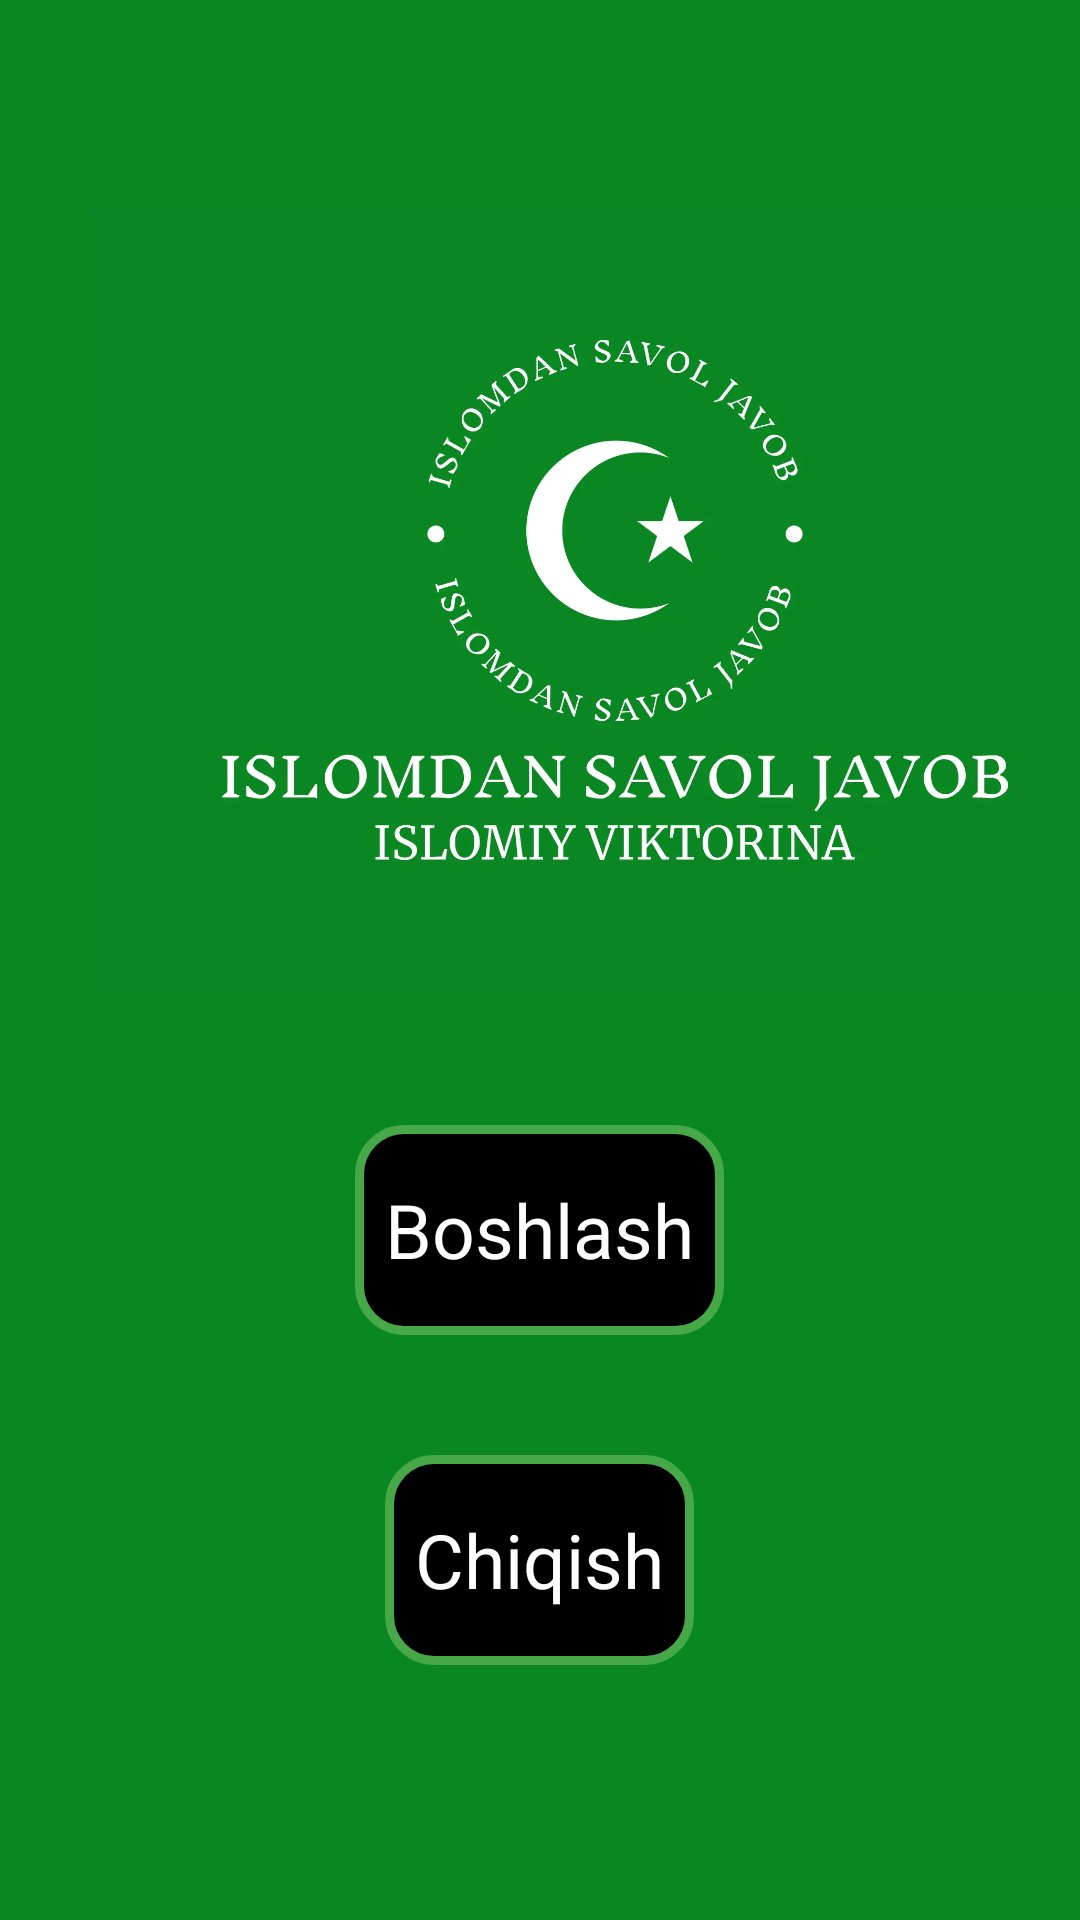

This screen was rendered from an Android layout file. Write that file and the resources it references.
<!-- AndroidManifest.xml: application theme Theme.IslomdanSavolJavoblar -->
<!-- res/layout/screen_start.xml -->
<?xml version="1.0" encoding="utf-8"?>
<FrameLayout xmlns:android="http://schemas.android.com/apk/res/android"
    xmlns:tools="http://schemas.android.com/tools"
    android:layout_width="match_parent"
    android:layout_height="match_parent"
    android:background="#098721"
    tools:context=".ui.fragment.ScreenStart">

    <ImageView
        android:layout_width="350dp"
        android:layout_height="400dp"
        android:layout_marginStart="30dp"
        android:src="@drawable/mosque_pic" />


    <TextView
        android:id="@+id/startBtn"
        android:layout_width="wrap_content"
        android:background="@drawable/shape_of_start_btn"
        android:layout_gravity="center"
        android:textColor="@color/white"
        android:textSize="25sp"
        android:gravity="center"
        android:padding="10dp"
        android:text="Boshlash"
        android:layout_marginTop="90dp"
        android:layout_height="70dp"/>

    <TextView
        android:layout_width="wrap_content"
        android:gravity="center"
        android:background="@drawable/shape_of_start_btn"
        android:layout_gravity="center"
        android:textColor="@color/white"
        android:textSize="25sp"
        android:padding="10dp"
        android:id="@+id/exitBtn"
        android:text="Chiqish"
        android:layout_marginTop="200dp"
        android:layout_height="70dp"/>


</FrameLayout>
<!-- resources referenced by this layout -->
<resources>
  <!-- drawable mosque_pic: webp bitmap (drawable, 47418 bytes) -->
  <!-- drawable shape_of_start_btn (drawable) -->
  <?xml version="1.0" encoding="utf-8"?>
  <shape xmlns:android="http://schemas.android.com/apk/res/android">
  
  
      <solid android:color="#000000" />
      <corners android:radius="15dp" />
      <stroke
          android:width="3dp"
          android:color="#46A847" />
  
  </shape>
  <style name="Theme.IslomdanSavolJavoblar" parent="Base.Theme.IslomdanSavolJavoblar" />
  <style name="Base.Theme.IslomdanSavolJavoblar" parent="Theme.Material3.DayNight.NoActionBar">
          
          
      </style>
  <!-- not gathered from this repository: default colours our renderer supplied (Android Studio template values) -->
  <color name="white">#FFFFFFFF</color>
</resources>
